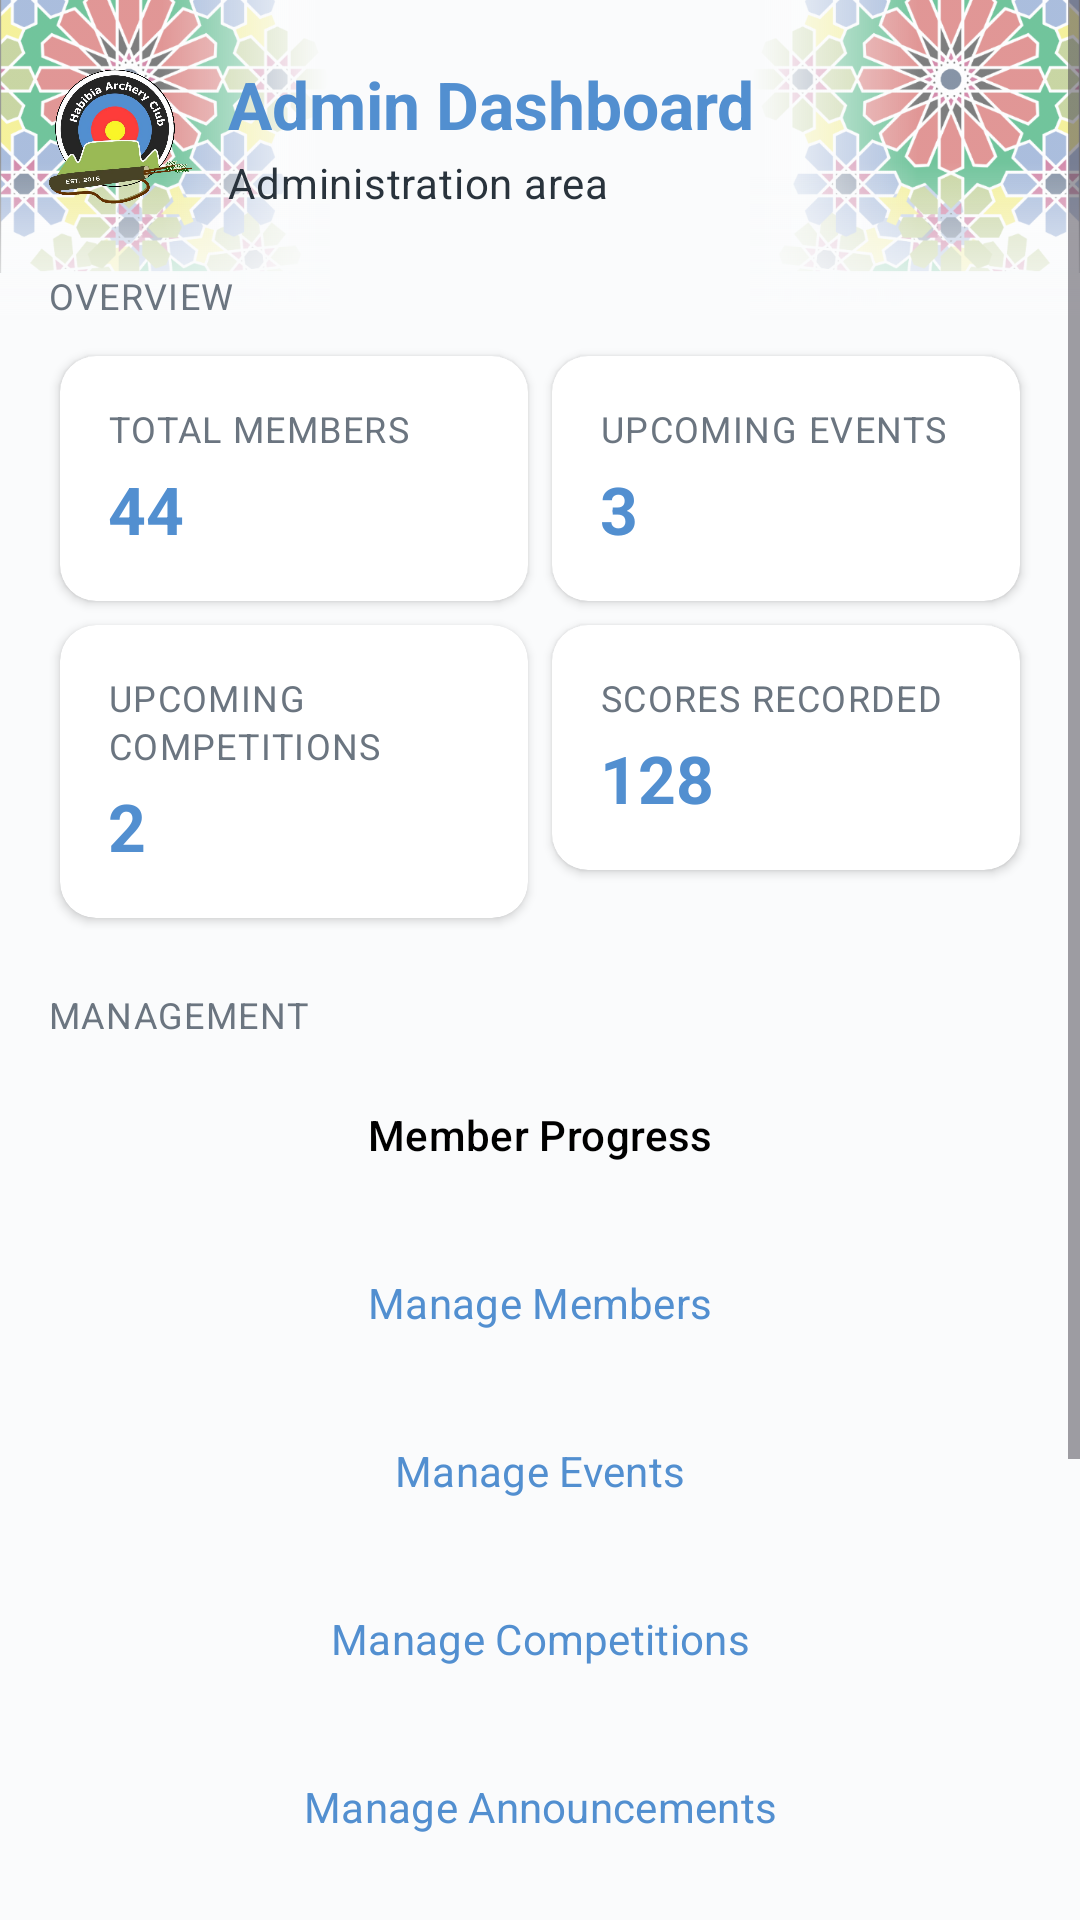

Produce the Android XML layout that renders to this screen, including the resource entries it uses.
<!-- AndroidManifest.xml: application theme Theme.HACPrototype -->
<!-- res/layout/fragment_admin_dashboard.xml -->
<?xml version="1.0" encoding="utf-8"?>
<FrameLayout xmlns:android="http://schemas.android.com/apk/res/android"
    android:layout_width="match_parent"
    android:layout_height="match_parent"
    android:background="@color/habibia_background">

    <include layout="@layout/include_edge_decor_login" />

    <ScrollView
        android:layout_width="match_parent"
        android:layout_height="match_parent"
        android:background="@android:color/transparent"
        android:clipToPadding="false"
        android:fillViewport="true">

    <LinearLayout
        android:layout_width="match_parent"
        android:layout_height="wrap_content"
        android:orientation="vertical"
        android:paddingStart="16dp"
        android:paddingTop="20dp"
        android:paddingEnd="16dp"
        android:paddingBottom="32dp">

        <LinearLayout
            android:layout_width="match_parent"
            android:layout_height="wrap_content"
            android:gravity="center_vertical"
            android:orientation="horizontal">

            <ImageView
                android:layout_width="48dp"
                android:layout_height="48dp"
                android:contentDescription="@string/cd_logo"
                android:src="@drawable/logo" />

            <LinearLayout
                android:layout_width="0dp"
                android:layout_height="wrap_content"
                android:layout_marginStart="12dp"
                android:layout_weight="1"
                android:orientation="vertical">

                <TextView
                    style="@style/Text.Habibia.Title"
                    android:layout_width="match_parent"
                    android:layout_height="wrap_content"
                    android:text="Admin Dashboard" />

                <TextView
                    style="@style/Text.Habibia.Body"
                    android:layout_width="match_parent"
                    android:layout_height="wrap_content"
                    android:layout_marginTop="2dp"
                    android:text="Administration area" />
            </LinearLayout>
        </LinearLayout>

        <TextView
            style="@style/Text.Habibia.Caption"
            android:layout_width="wrap_content"
            android:layout_height="wrap_content"
            android:layout_marginTop="20dp"
            android:text="OVERVIEW"
            android:textAllCaps="true" />

        <GridLayout
            android:layout_width="match_parent"
            android:layout_height="wrap_content"
            android:layout_marginTop="8dp"
            android:columnCount="2">

            <com.google.android.material.card.MaterialCardView
                style="@style/Widget.Habibia.Card"
                android:layout_width="0dp"
                android:layout_height="wrap_content"
                android:layout_columnWeight="1"
                android:layout_margin="4dp">

                <LinearLayout
                    android:layout_width="match_parent"
                    android:layout_height="wrap_content"
                    android:orientation="vertical"
                    android:padding="16dp">

                    <TextView
                        style="@style/Text.Habibia.Caption"
                        android:layout_width="wrap_content"
                        android:layout_height="wrap_content"
                        android:text="Total Members" />

                    <TextView
                        android:id="@+id/totalMembersText"
                        style="@style/Text.Habibia.Title"
                        android:layout_width="wrap_content"
                        android:layout_height="wrap_content"
                        android:layout_marginTop="4dp"
                        android:text="44" />
                </LinearLayout>
            </com.google.android.material.card.MaterialCardView>

            <com.google.android.material.card.MaterialCardView
                style="@style/Widget.Habibia.Card"
                android:layout_width="0dp"
                android:layout_height="wrap_content"
                android:layout_columnWeight="1"
                android:layout_margin="4dp">

                <LinearLayout
                    android:layout_width="match_parent"
                    android:layout_height="wrap_content"
                    android:orientation="vertical"
                    android:padding="16dp">

                    <TextView
                        style="@style/Text.Habibia.Caption"
                        android:layout_width="wrap_content"
                        android:layout_height="wrap_content"
                        android:text="Upcoming Events" />

                    <TextView
                        android:id="@+id/upcomingEventsText"
                        style="@style/Text.Habibia.Title"
                        android:layout_width="wrap_content"
                        android:layout_height="wrap_content"
                        android:layout_marginTop="4dp"
                        android:text="3" />
                </LinearLayout>
            </com.google.android.material.card.MaterialCardView>

            <com.google.android.material.card.MaterialCardView
                style="@style/Widget.Habibia.Card"
                android:layout_width="0dp"
                android:layout_height="wrap_content"
                android:layout_columnWeight="1"
                android:layout_margin="4dp">

                <LinearLayout
                    android:layout_width="match_parent"
                    android:layout_height="wrap_content"
                    android:orientation="vertical"
                    android:padding="16dp">

                    <TextView
                        style="@style/Text.Habibia.Caption"
                        android:layout_width="wrap_content"
                        android:layout_height="wrap_content"
                        android:text="Upcoming Competitions" />

                    <TextView
                        android:id="@+id/upcomingCompetitionsText"
                        style="@style/Text.Habibia.Title"
                        android:layout_width="wrap_content"
                        android:layout_height="wrap_content"
                        android:layout_marginTop="4dp"
                        android:text="2" />
                </LinearLayout>
            </com.google.android.material.card.MaterialCardView>

            <com.google.android.material.card.MaterialCardView
                style="@style/Widget.Habibia.Card"
                android:layout_width="0dp"
                android:layout_height="wrap_content"
                android:layout_columnWeight="1"
                android:layout_margin="4dp">

                <LinearLayout
                    android:layout_width="match_parent"
                    android:layout_height="wrap_content"
                    android:orientation="vertical"
                    android:padding="16dp">

                    <TextView
                        style="@style/Text.Habibia.Caption"
                        android:layout_width="wrap_content"
                        android:layout_height="wrap_content"
                        android:text="Scores Recorded" />

                    <TextView
                        android:id="@+id/scoresRecordedText"
                        style="@style/Text.Habibia.Title"
                        android:layout_width="wrap_content"
                        android:layout_height="wrap_content"
                        android:layout_marginTop="4dp"
                        android:text="128" />
                </LinearLayout>
            </com.google.android.material.card.MaterialCardView>
        </GridLayout>

        <TextView
            style="@style/Text.Habibia.Caption"
            android:layout_width="wrap_content"
            android:layout_height="wrap_content"
            android:layout_marginTop="20dp"
            android:text="MANAGEMENT"
            android:textAllCaps="true" />

        <Button
            android:id="@+id/memberProgressButton"
            style="@style/Widget.Habibia.Button"
            android:layout_width="match_parent"
            android:layout_height="wrap_content"
            android:layout_marginTop="8dp"
            android:text="Member Progress" />

        <Button
            android:id="@+id/manageMembersButton"
            style="@style/Widget.Habibia.Button.Secondary"
            android:layout_width="match_parent"
            android:layout_height="wrap_content"
            android:layout_marginTop="8dp"
            android:text="Manage Members" />

        <Button
            android:id="@+id/manageEventsButton"
            style="@style/Widget.Habibia.Button.Secondary"
            android:layout_width="match_parent"
            android:layout_height="wrap_content"
            android:layout_marginTop="8dp"
            android:text="Manage Events" />

        <Button
            android:id="@+id/manageCompetitionsButton"
            style="@style/Widget.Habibia.Button.Secondary"
            android:layout_width="match_parent"
            android:layout_height="wrap_content"
            android:layout_marginTop="8dp"
            android:text="Manage Competitions" />

        <Button
            android:id="@+id/manageAnnouncementsButton"
            style="@style/Widget.Habibia.Button.Secondary"
            android:layout_width="match_parent"
            android:layout_height="wrap_content"
            android:layout_marginTop="8dp"
            android:text="Manage Announcements" />

        <Button
            android:id="@+id/manageResourcesButton"
            style="@style/Widget.Habibia.Button.Secondary"
            android:layout_width="match_parent"
            android:layout_height="wrap_content"
            android:layout_marginTop="8dp"
            android:text="Manage Resources" />

        <Button
            android:id="@+id/statisticsButton"
            style="@style/Widget.Habibia.Button.Secondary"
            android:layout_width="match_parent"
            android:layout_height="wrap_content"
            android:layout_marginTop="8dp"
            android:text="Statistics" />

        <Button
            android:id="@+id/logoutAdminButton"
            style="@style/Widget.Habibia.Button.Text"
            android:layout_width="match_parent"
            android:layout_height="wrap_content"
            android:layout_marginTop="16dp"
            android:layout_marginBottom="8dp"
            android:text="Logout" />
    </LinearLayout>
    </ScrollView>
</FrameLayout>
<!-- res/layout/include_edge_decor_login.xml (included above) -->
<?xml version="1.0" encoding="utf-8"?>
<merge xmlns:android="http://schemas.android.com/apk/res/android">

    <FrameLayout
        android:layout_width="110dp"
        android:layout_height="110dp"
        android:layout_gravity="top|start"
        android:clickable="false"
        android:focusable="false">

        <ImageView
            android:layout_width="match_parent"
            android:layout_height="match_parent"
            android:alpha="0.55"
            android:contentDescription="@null"
            android:importantForAccessibility="no"
            android:scaleType="fitStart"
            android:src="@drawable/desgin" />

        <View
            android:layout_width="56dp"
            android:layout_height="match_parent"
            android:layout_gravity="end"
            android:background="@drawable/fade_to_end" />

        <View
            android:layout_width="match_parent"
            android:layout_height="56dp"
            android:layout_gravity="bottom"
            android:background="@drawable/fade_to_bottom" />
    </FrameLayout>

    <FrameLayout
        android:layout_width="110dp"
        android:layout_height="110dp"
        android:layout_gravity="top|end"
        android:clickable="false"
        android:focusable="false">

        <ImageView
            android:layout_width="match_parent"
            android:layout_height="match_parent"
            android:alpha="0.55"
            android:contentDescription="@null"
            android:importantForAccessibility="no"
            android:scaleType="fitStart"
            android:scaleX="-1"
            android:src="@drawable/desgin" />

        <View
            android:layout_width="56dp"
            android:layout_height="match_parent"
            android:layout_gravity="start"
            android:background="@drawable/fade_to_start" />

        <View
            android:layout_width="match_parent"
            android:layout_height="56dp"
            android:layout_gravity="bottom"
            android:background="@drawable/fade_to_bottom" />
    </FrameLayout>
</merge>
<!-- resources referenced by this layout -->
<resources>
  <color name="habibia_background">#FFFAFBFC</color>
  <!-- drawable fade_to_bottom (drawable) -->
  <?xml version="1.0" encoding="utf-8"?>
  <shape xmlns:android="http://schemas.android.com/apk/res/android">
      <gradient
          android:angle="270"
          android:startColor="#00FAFBFC"
          android:endColor="#FFFAFBFC"
          android:type="linear" />
  </shape>
  <!-- drawable fade_to_end (drawable) -->
  <?xml version="1.0" encoding="utf-8"?>
  <shape xmlns:android="http://schemas.android.com/apk/res/android">
      <gradient
          android:angle="0"
          android:startColor="#00FAFBFC"
          android:endColor="#FFFAFBFC"
          android:type="linear" />
  </shape>
  <!-- drawable fade_to_start (drawable) -->
  <?xml version="1.0" encoding="utf-8"?>
  <shape xmlns:android="http://schemas.android.com/apk/res/android">
      <gradient
          android:angle="180"
          android:startColor="#00FAFBFC"
          android:endColor="#FFFAFBFC"
          android:type="linear" />
  </shape>
  <string name="cd_logo">Habibia Archery Club logo</string>
  <style name="Text.Habibia.Body" parent="TextAppearance.Material3.BodyMedium">
          <item name="android:textColor">@color/habibia_text_secondary</item>
          <item name="android:lineSpacingMultiplier">1.25</item>
      </style>
  <style name="Text.Habibia.Caption" parent="TextAppearance.Material3.BodySmall">
          <item name="android:textColor">@color/habibia_text_muted</item>
          <item name="android:textAllCaps">true</item>
          <item name="android:letterSpacing">0.04</item>
      </style>
  <style name="Text.Habibia.Title" parent="TextAppearance.Material3.TitleLarge">
          <item name="android:textColor">@color/habibia_blue</item>
          <item name="android:textStyle">bold</item>
          <item name="android:fontFamily">sans-serif-medium</item>
      </style>
  <style name="Widget.Habibia.Button.Secondary" parent="Widget.Material3.Button.OutlinedButton">
          <item name="strokeColor">@color/habibia_blue</item>
          <item name="android:textColor">@color/habibia_blue</item>
          <item name="cornerRadius">@dimen/radius_sm</item>
          <item name="android:minHeight">@dimen/touch_min</item>
          <item name="android:textAllCaps">false</item>
      </style>
  <style name="Widget.Habibia.Button.Text" parent="Widget.Material3.Button.TextButton">
          <item name="android:textColor">@color/habibia_blue</item>
          <item name="android:textAllCaps">false</item>
      </style>
  <style name="Widget.Habibia.Card" parent="Widget.Material3.CardView.Elevated">
          <item name="cardBackgroundColor">@color/habibia_surface</item>
          <item name="cardCornerRadius">@dimen/radius_md</item>
          <item name="cardElevation">@dimen/card_elevation</item>
          <item name="strokeWidth">0dp</item>
      </style>
  <style name="Theme.HACPrototype" parent="Base.Theme.HACPrototype" />
  <color name="habibia_text_secondary">#FF29333C</color>
  <color name="habibia_text_muted">#FF6B7580</color>
  <color name="habibia_blue">#FF528FD0</color>
  <color name="habibia_green">#FF9ABA55</color>
  <color name="habibia_text_on_green">#FF000000</color>
  <dimen name="radius_sm">8dp</dimen>
  <dimen name="touch_min">48dp</dimen>
  <color name="habibia_surface">#FFFFFFFF</color>
  <dimen name="radius_md">12dp</dimen>
  <dimen name="card_elevation">2dp</dimen>
  <color name="habibia_text_on_dark">#FFFFFFFF</color>
  <color name="habibia_red">#FFFE3B3A</color>
  <color name="habibia_black">#FF000000</color>
  <color name="habibia_text_primary">#FF000000</color>
  <style name="Widget.Habibia.BottomNav.ActiveIndicator" parent="Widget.Material3.BottomNavigationView.ActiveIndicator">
          <item name="android:color">#339ABA55</item>
      </style>
</resources>
